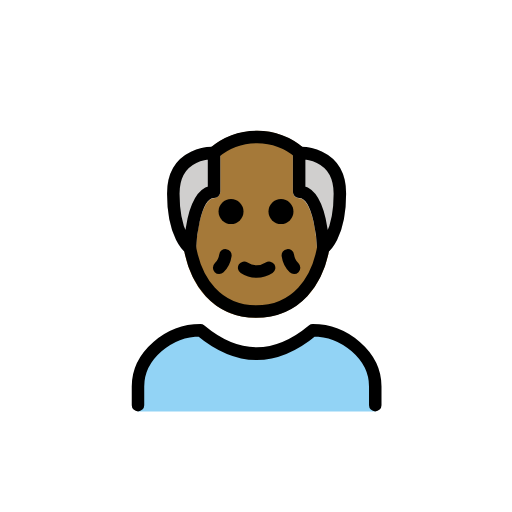
t = 0.00 s
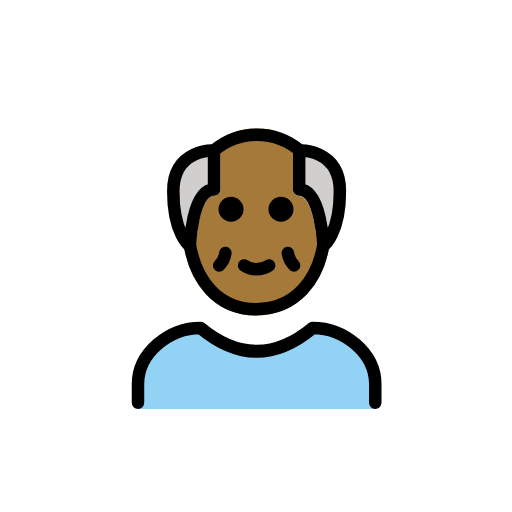
t = 0.48 s
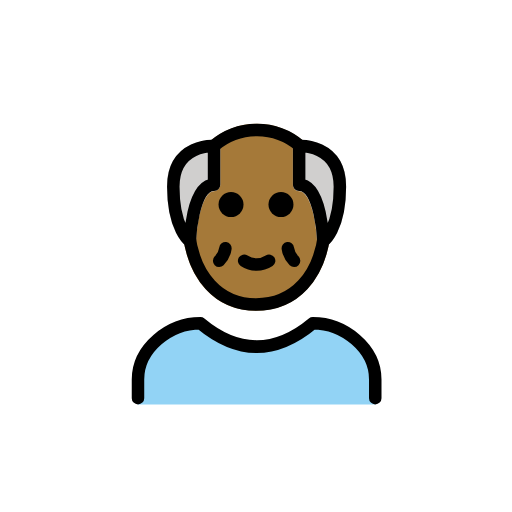
t = 1.43 s
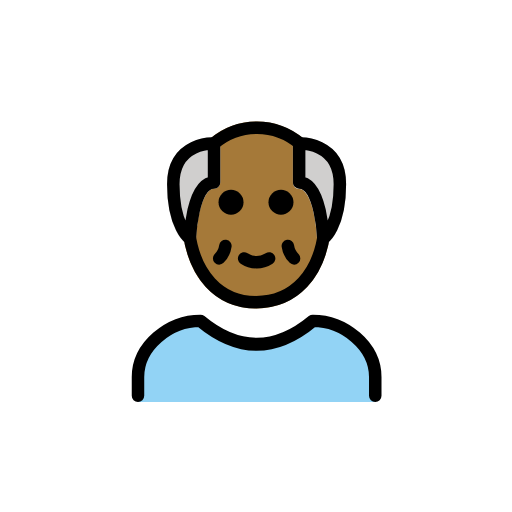
t = 1.90 s
t = 2.38 s: frame unchanged from t = 1.43 s, image omitted
t = 3.33 s: frame unchanged from t = 0.48 s, image omitted

The animated SVG that drew these frames (rendered in a browser with its animation timeline set to each time). Animation: 1 SMIL element (animateTransform=1); one cycle of 3.80 s, repeats indefinitely.

<?xml version='1.0' encoding='utf-8'?>
<svg xmlns="http://www.w3.org/2000/svg" id="emoji" viewBox="-5 -5 82 82" version="1.1" width="200" height="200" role="img">
  <title>OpenMoji: old man: medium-dark skin tone</title><g><g id="color">
    <path fill="#92d3f5" d="m55.1 60.89v-4c0-5-5-9-10-9q-9 7.5-18 0c-5 0-10 4-10 9v4z" />
    <path fill="#d0cfce" d="m25.41 35.72a1 1 0 0 1-0.5664-0.1757c-0.3164-0.2178-3.085-2.33-3.085-9.512a7.33 7.33 0 0 1 2.1-5.562 8.029 8.029 0 0 1 5.475-1.96 1.001 1.001 0 0 1 0.9483 0.999v6.218a1 1 0 0 1-1 1c-1.764 0-2.756 4.79-2.872 8.027a0.999 0.999 0 0 1-0.999 0.9648z" />
    <path fill="#d0cfce" d="m46.33 35.61a1.001 1.001 0 0 1-0.55-0.8584c-0.1162-3.237-1.108-8.027-2.872-8.027a1 1 0 0 1-1-1v-6.218a1.001 1.001 0 0 1 0.9483-0.999 8.029 8.029 0 0 1 5.475 1.96 7.33 7.33 0 0 1 2.1 5.562c0 7.182-2.769 9.294-3.085 9.512a1.001 1.001 0 0 1-1.016 0.0693z" />
  </g>
  <g id="skin">
    <path fill="#a57939" d="m43.42 18.53a11.58 11.58 0 0 0-14.54-0.0063c0.2579-0.0091 0.4244-0.0027 0.4507-0.0011a1.001 1.001 0 0 1 0.9483 0.9991v6.218a0.9994 0.9994 0 0 1-1 1c-1.764 0-2.756 4.79-2.872 8.027a1 1 0 0 1-1.565 0.789 3.105 3.105 0 0 1-0.3272-0.2733v5e-4c1.32 6.589 5.624 10.62 11.48 10.62 5.963 0 10.33-4.018 11.67-10.59a3.113 3.113 0 0 1-0.3206 0.2672 1 1 0 0 1-1.565-0.7891c-0.1162-3.237-1.108-8.027-2.872-8.027a1 1 0 0 1-1-1v-6.218a1.001 1.001 0 0 1 0.9483-0.999" />
  </g>
  <g id="line">
    <path fill="none" stroke="#000" stroke-linecap="round" stroke-linejoin="round" stroke-width="2" d="m17.1 59.89v-3c0-5 5-9 10-9q9 7.5 18 0c5 0 10 4 10 9v3" />
    <path fill="none" stroke="#000" stroke-linecap="round" stroke-linejoin="round" stroke-width="2" d="m43.05 19.5a10.59 10.59 0 0 0-13.78-0.02" />
    <path fill="none" stroke="#000" stroke-linejoin="round" stroke-width="2" d="m25.28 33.75c0.85 6.528 4.67 11.14 10.72 11.14 6.243 0 10.09-4.64 10.93-11.2" />
    <path fill="none" stroke="#000" stroke-linecap="round" stroke-linejoin="round" stroke-width="2" d="m38.1 37.89a3.629 3.629 0 0 1-4 0" />
    <path fill="none" stroke="#000" stroke-linecap="round" stroke-linejoin="round" stroke-width="2" d="m31.1 35.89a3.491 3.491 0 0 1-1 2" />
    <path fill="none" stroke="#000" stroke-linecap="round" stroke-linejoin="round" stroke-width="2" d="m41.1 35.89a3.491 3.491 0 0 0 1 2" />
    <path d="m42 28.89a2 2 0 1 1-2-2 2.006 2.006 0 0 1 2 2" />
    <path d="m34 28.89a2 2 0 1 1-2-2 2.006 2.006 0 0 1 2 2" />
    <path fill="none" stroke="#000" stroke-linecap="round" stroke-linejoin="round" stroke-width="2" d="m29.28 25.72v-6.218s-6.523-0.3406-6.523 6.523 2.652 8.687 2.652 8.687 0.3141-8.991 3.87-8.991z" />
    <path fill="none" stroke="#000" stroke-linecap="round" stroke-linejoin="round" stroke-width="2" d="m42.91 25.72v-6.218s6.523-0.3406 6.523 6.523-2.652 8.687-2.652 8.687-0.3144-8.991-3.871-8.991z" />
  </g>
<animateTransform attributeName="transform" type="translate" values="0 0;0 -1.5;0 0" dur="3.8s" repeatCount="indefinite" /></g></svg>
